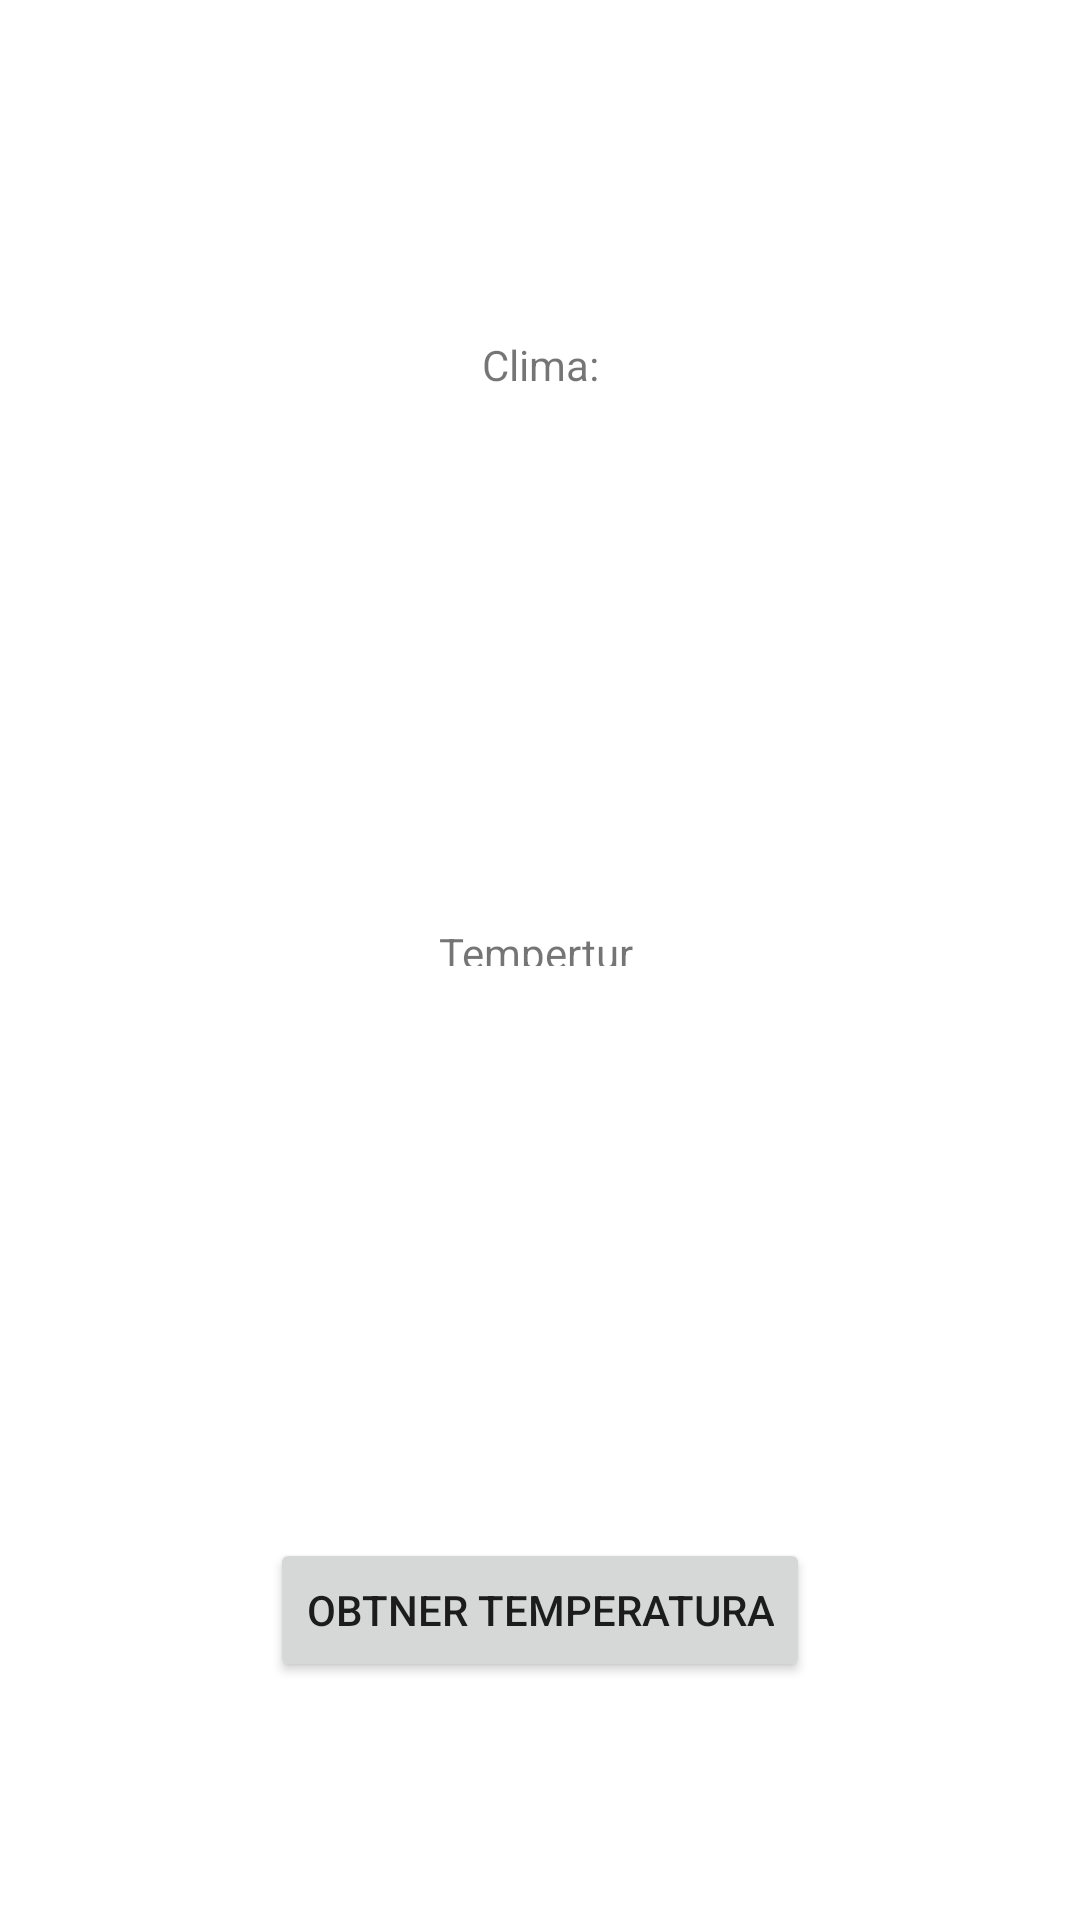

Android layout source for this screen:
<!-- AndroidManifest.xml: application theme Theme.F0M2App02 -->
<!-- res/layout/activity_temperatura.xml -->
<?xml version="1.0" encoding="utf-8"?>
<androidx.constraintlayout.widget.ConstraintLayout xmlns:android="http://schemas.android.com/apk/res/android"
    xmlns:app="http://schemas.android.com/apk/res-auto"
    xmlns:tools="http://schemas.android.com/tools"
    android:layout_width="match_parent"
    android:layout_height="match_parent"
    tools:context=".Temperatura">

    <Button
        android:id="@+id/button_temperatura"
        android:layout_width="wrap_content"
        android:layout_height="wrap_content"
        android:layout_marginTop="60dp"
        android:onClick="btnClickTemperatura"
        android:text="Obtner temperatura"
        app:layout_constraintBottom_toBottomOf="parent"
        app:layout_constraintEnd_toEndOf="parent"
        app:layout_constraintStart_toStartOf="parent"
        app:layout_constraintTop_toBottomOf="@+id/texto_temperatura"
        app:layout_constraintVertical_bias="0.107" />

    <TextView
        android:id="@+id/texto_temperatura"
        android:layout_width="319dp"
        android:layout_height="49dp"
        android:layout_marginTop="72dp"
        android:gravity="center"
        app:layout_constraintEnd_toEndOf="parent"
        app:layout_constraintStart_toStartOf="parent"
        app:layout_constraintTop_toBottomOf="@+id/textView3" />

    <TextView
        android:id="@+id/texto_clima"
        android:layout_width="300dp"
        android:layout_height="57dp"
        android:layout_marginTop="68dp"
        android:gravity="center"
        app:layout_constraintEnd_toEndOf="parent"
        app:layout_constraintStart_toStartOf="parent"
        app:layout_constraintTop_toBottomOf="@+id/textView2" />

    <TextView
        android:id="@+id/textView2"
        android:layout_width="wrap_content"
        android:layout_height="wrap_content"
        android:layout_marginTop="112dp"
        android:text="Clima:"
        app:layout_constraintEnd_toEndOf="parent"
        app:layout_constraintStart_toStartOf="parent"
        app:layout_constraintTop_toTopOf="parent" />

    <TextView
        android:id="@+id/textView3"
        android:layout_width="66dp"
        android:layout_height="14dp"
        android:layout_marginTop="52dp"
        android:text="Tempertura:"
        app:layout_constraintEnd_toEndOf="parent"
        app:layout_constraintHorizontal_bias="0.498"
        app:layout_constraintStart_toStartOf="parent"
        app:layout_constraintTop_toBottomOf="@+id/texto_clima" />
</androidx.constraintlayout.widget.ConstraintLayout>
<!-- resources referenced by this layout -->
<resources>
  <style name="Theme.F0M2App02" parent="Theme.MaterialComponents.DayNight.DarkActionBar">
          
          <item name="colorPrimary">@color/purple_500</item>
          <item name="colorPrimaryVariant">@color/purple_700</item>
          <item name="colorOnPrimary">@color/white</item>
          
          <item name="colorSecondary">@color/teal_200</item>
          <item name="colorSecondaryVariant">@color/teal_700</item>
          <item name="colorOnSecondary">@color/black</item>
          
          <item name="android:statusBarColor">?attr/colorPrimaryVariant</item>
          
      </style>
  <color name="purple_500">#FF6200EE</color>
  <color name="purple_700">#FF3700B3</color>
  <color name="white">#FFFFFFFF</color>
  <color name="teal_200">#FF03DAC5</color>
  <color name="teal_700">#FF018786</color>
  <color name="black">#FF000000</color>
</resources>
